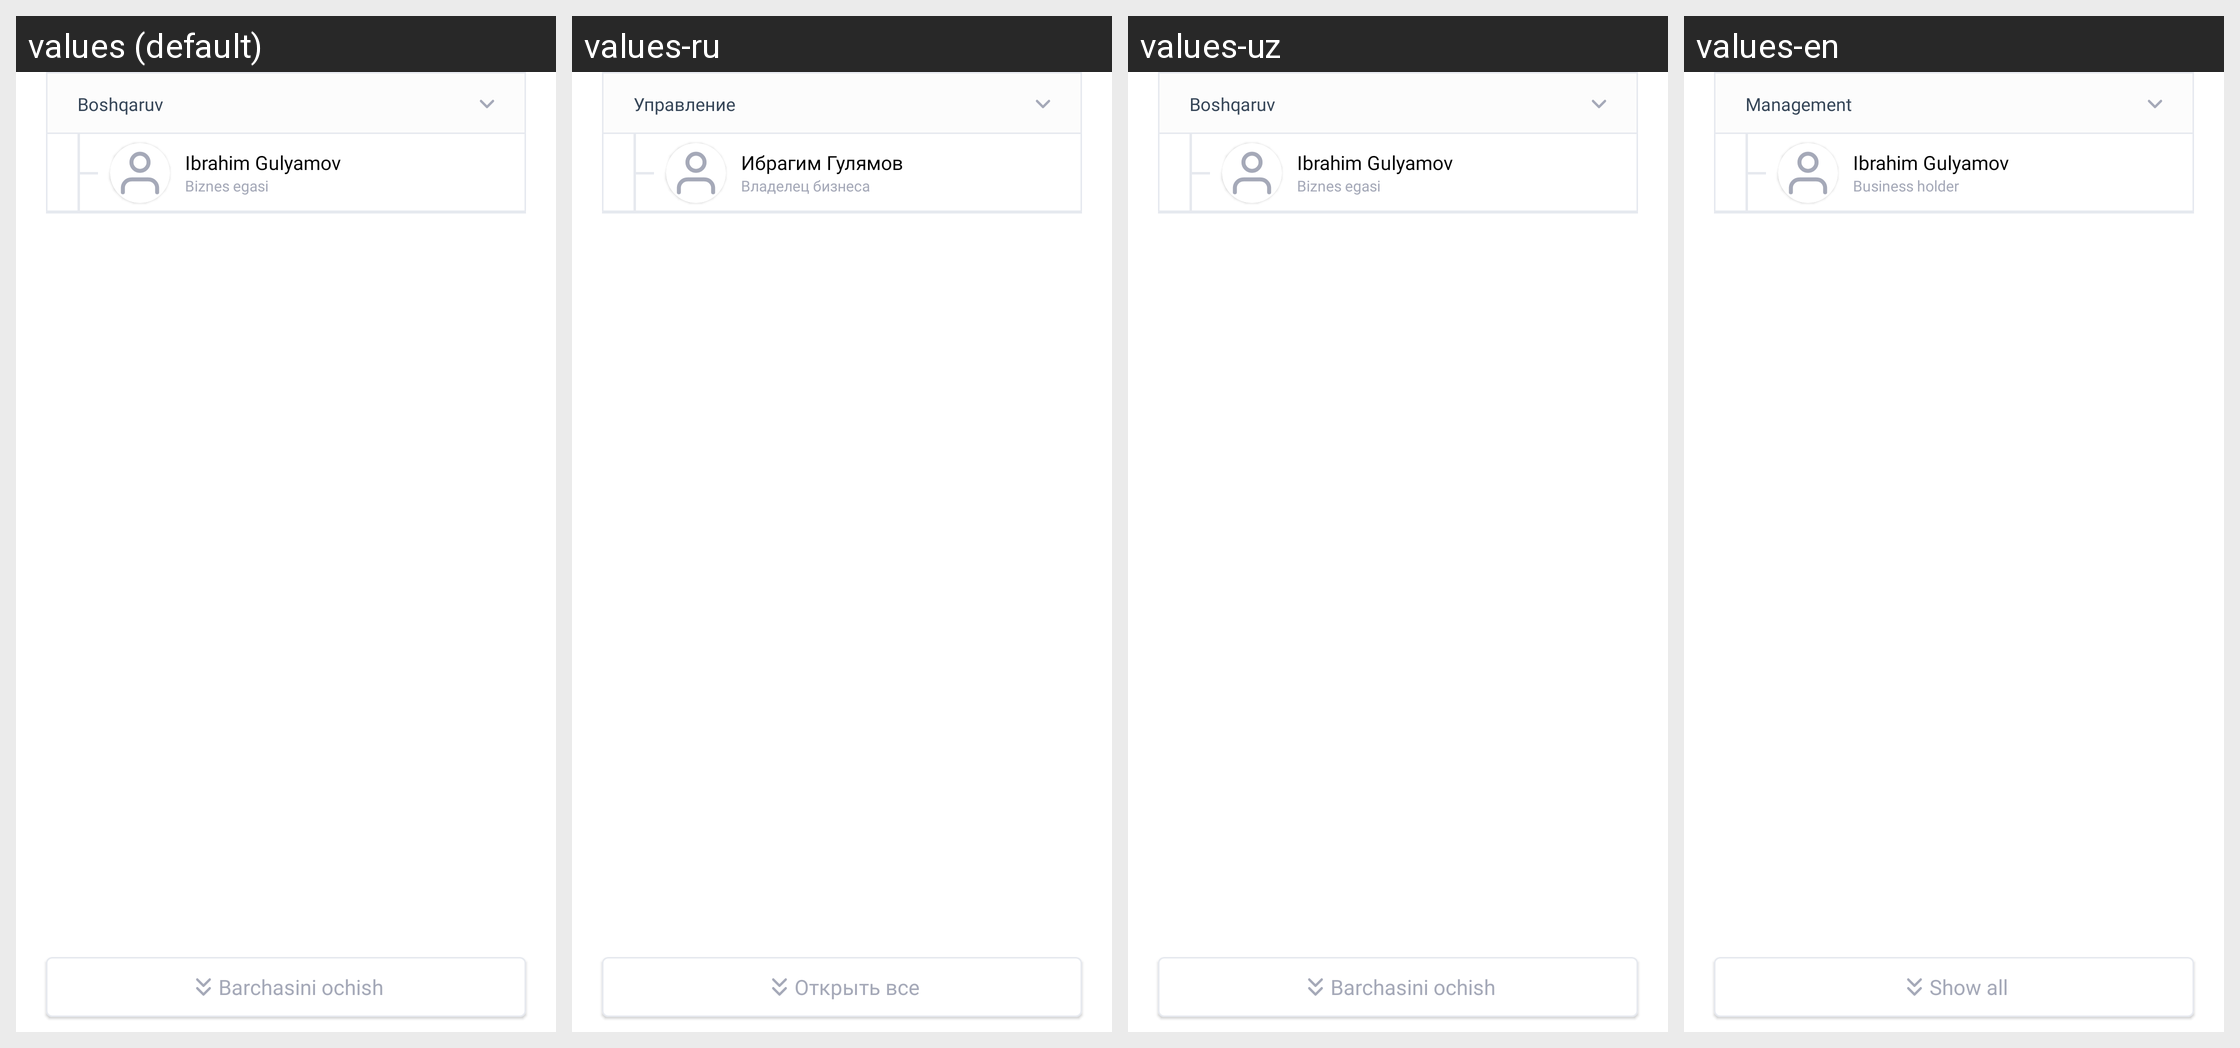

Locale-by-locale string values for the Android screen shown in this grid:
Android screen res/layout/fragment_structure_selected.xml rendered under 4 locales, left to right: values (default), values-ru, values-uz, values-en. Device: Nexus 5 (rendered at 1080×1920; each locale shown at half size, 540×960, under a caption strip naming it); theme Theme.ProjectManagement.
Strings drawn on this screen, with the default value and each locale's value (text and hints the layout hard-codes, and strings that could not be matched under every locale, appear in the picture but are not listed):

role
  values: Boshqaruv
  values-ru: Управление
  values-uz: Boshqaruv
  values-en: Management

ibrahim_gulyamov
  values: Ibrahim Gulyamov
  values-ru: Ибрагим Гулямов
  values-uz: Ibrahim Gulyamov
  values-en: Ibrahim Gulyamov

business_holder
  values: Biznes egasi
  values-ru: Владелец бизнеса
  values-uz: Biznes egasi
  values-en: Business holder

show_all
  values: Barchasini ochish
  values-ru: Открыть все
  values-uz: Barchasini ochish
  values-en: Show all
